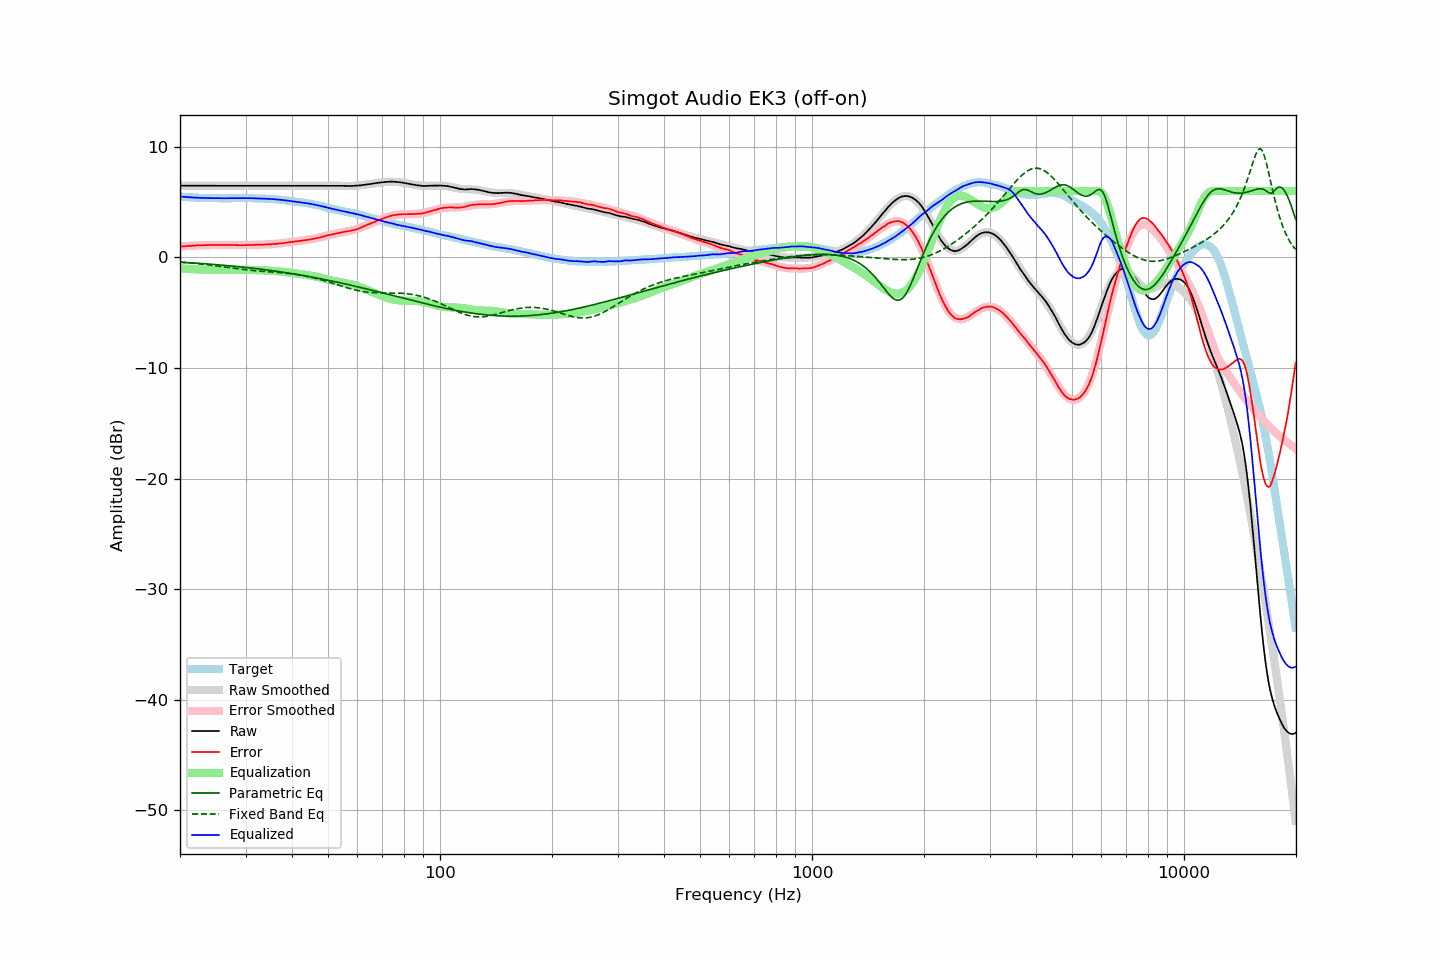

Values plotted in this chart, from the file beside it:
frequency, raw, error, smoothed, error_smoothed, equalization, parametric_eq, fixed_band_eq, equalized_raw, equalized_smoothed, target
20.00, 6.49, 0.98, 6.49, 0.98, -0.98, -0.43, -0.42, 5.51, 5.51, 5.51
20.20, 6.49, 0.99, 6.49, 0.99, -0.99, -0.44, -0.43, 5.50, 5.50, 5.50
20.40, 6.49, 1.00, 6.49, 1.00, -1.00, -0.45, -0.44, 5.48, 5.48, 5.49
20.61, 6.49, 1.01, 6.49, 1.01, -1.01, -0.45, -0.45, 5.47, 5.47, 5.48
20.81, 6.49, 1.03, 6.49, 1.03, -1.03, -0.46, -0.46, 5.46, 5.46, 5.46
21.02, 6.49, 1.04, 6.49, 1.04, -1.04, -0.47, -0.48, 5.45, 5.45, 5.45
21.23, 6.49, 1.05, 6.49, 1.05, -1.05, -0.48, -0.49, 5.44, 5.44, 5.43
21.44, 6.49, 1.04, 6.49, 1.06, -1.06, -0.49, -0.50, 5.43, 5.43, 5.44
21.66, 6.49, 1.06, 6.49, 1.06, -1.06, -0.50, -0.52, 5.42, 5.42, 5.42
21.87, 6.49, 1.06, 6.49, 1.07, -1.07, -0.51, -0.53, 5.41, 5.41, 5.42
22.09, 6.49, 1.08, 6.49, 1.08, -1.08, -0.52, -0.55, 5.41, 5.41, 5.40
22.31, 6.49, 1.08, 6.49, 1.09, -1.09, -0.53, -0.56, 5.40, 5.40, 5.40
22.54, 6.49, 1.09, 6.49, 1.09, -1.09, -0.54, -0.58, 5.39, 5.39, 5.39
22.76, 6.49, 1.10, 6.49, 1.10, -1.10, -0.55, -0.59, 5.39, 5.39, 5.39
22.99, 6.49, 1.11, 6.49, 1.10, -1.10, -0.56, -0.61, 5.38, 5.38, 5.38
23.22, 6.49, 1.12, 6.49, 1.11, -1.11, -0.57, -0.63, 5.38, 5.38, 5.37
23.45, 6.49, 1.11, 6.49, 1.11, -1.11, -0.58, -0.64, 5.37, 5.37, 5.38
23.69, 6.49, 1.12, 6.49, 1.12, -1.12, -0.59, -0.66, 5.37, 5.37, 5.37
23.92, 6.49, 1.13, 6.49, 1.12, -1.12, -0.60, -0.68, 5.37, 5.37, 5.36
24.16, 6.49, 1.12, 6.49, 1.12, -1.12, -0.61, -0.70, 5.36, 5.36, 5.37
24.40, 6.49, 1.12, 6.49, 1.12, -1.12, -0.62, -0.71, 5.36, 5.36, 5.37
24.65, 6.49, 1.12, 6.49, 1.13, -1.13, -0.63, -0.73, 5.36, 5.36, 5.37
24.89, 6.49, 1.12, 6.49, 1.13, -1.13, -0.64, -0.75, 5.36, 5.36, 5.37
25.14, 6.49, 1.13, 6.49, 1.13, -1.13, -0.66, -0.77, 5.36, 5.36, 5.36
25.39, 6.49, 1.13, 6.49, 1.13, -1.13, -0.67, -0.79, 5.36, 5.36, 5.35
25.65, 6.49, 1.13, 6.49, 1.13, -1.13, -0.68, -0.81, 5.36, 5.36, 5.35
25.91, 6.49, 1.13, 6.49, 1.13, -1.13, -0.69, -0.83, 5.36, 5.36, 5.35
26.16, 6.49, 1.13, 6.49, 1.13, -1.13, -0.71, -0.85, 5.36, 5.36, 5.36
26.43, 6.49, 1.13, 6.49, 1.13, -1.13, -0.72, -0.87, 5.36, 5.36, 5.36
26.69, 6.49, 1.13, 6.49, 1.13, -1.13, -0.73, -0.89, 5.36, 5.36, 5.36
26.96, 6.49, 1.13, 6.49, 1.13, -1.13, -0.74, -0.91, 5.36, 5.36, 5.36
27.23, 6.49, 1.13, 6.49, 1.12, -1.12, -0.76, -0.93, 5.36, 5.36, 5.36
27.50, 6.49, 1.13, 6.49, 1.12, -1.12, -0.77, -0.95, 5.36, 5.36, 5.36
27.77, 6.49, 1.12, 6.49, 1.12, -1.12, -0.79, -0.97, 5.37, 5.37, 5.37
28.05, 6.49, 1.12, 6.49, 1.12, -1.12, -0.80, -0.99, 5.37, 5.37, 5.36
28.33, 6.49, 1.11, 6.49, 1.12, -1.12, -0.81, -1.01, 5.37, 5.37, 5.37
28.62, 6.49, 1.12, 6.49, 1.11, -1.11, -0.83, -1.03, 5.37, 5.37, 5.37
28.90, 6.49, 1.11, 6.49, 1.11, -1.11, -0.84, -1.05, 5.37, 5.37, 5.38
29.19, 6.49, 1.11, 6.49, 1.11, -1.11, -0.86, -1.06, 5.37, 5.37, 5.38
29.48, 6.49, 1.11, 6.49, 1.11, -1.11, -0.87, -1.08, 5.37, 5.37, 5.38
29.78, 6.49, 1.11, 6.49, 1.12, -1.12, -0.89, -1.10, 5.37, 5.37, 5.38
30.08, 6.49, 1.11, 6.49, 1.12, -1.12, -0.90, -1.12, 5.37, 5.37, 5.37
30.38, 6.49, 1.12, 6.49, 1.12, -1.12, -0.92, -1.13, 5.37, 5.37, 5.36
30.68, 6.49, 1.13, 6.49, 1.12, -1.12, -0.94, -1.15, 5.36, 5.36, 5.36
30.99, 6.49, 1.13, 6.49, 1.13, -1.13, -0.95, -1.16, 5.36, 5.36, 5.36
31.30, 6.49, 1.13, 6.49, 1.13, -1.13, -0.97, -1.18, 5.36, 5.36, 5.36
31.61, 6.49, 1.13, 6.49, 1.14, -1.14, -0.99, -1.19, 5.35, 5.35, 5.36
31.93, 6.49, 1.15, 6.49, 1.14, -1.14, -1.00, -1.20, 5.34, 5.34, 5.33
32.24, 6.49, 1.15, 6.49, 1.15, -1.15, -1.02, -1.22, 5.34, 5.34, 5.34
32.57, 6.49, 1.16, 6.49, 1.15, -1.15, -1.04, -1.23, 5.33, 5.33, 5.33
32.89, 6.49, 1.16, 6.49, 1.16, -1.16, -1.06, -1.24, 5.33, 5.33, 5.33
33.22, 6.49, 1.16, 6.49, 1.16, -1.16, -1.07, -1.25, 5.32, 5.32, 5.32
33.55, 6.49, 1.17, 6.49, 1.17, -1.17, -1.09, -1.26, 5.32, 5.32, 5.32
33.89, 6.49, 1.18, 6.49, 1.18, -1.18, -1.11, -1.27, 5.31, 5.31, 5.31
34.23, 6.49, 1.19, 6.49, 1.18, -1.18, -1.13, -1.28, 5.31, 5.31, 5.30
34.57, 6.49, 1.19, 6.49, 1.19, -1.19, -1.15, -1.29, 5.30, 5.30, 5.29
34.92, 6.49, 1.21, 6.49, 1.20, -1.20, -1.17, -1.30, 5.29, 5.29, 5.28
35.27, 6.49, 1.19, 6.49, 1.21, -1.21, -1.19, -1.31, 5.28, 5.28, 5.30
35.62, 6.49, 1.21, 6.49, 1.21, -1.21, -1.21, -1.33, 5.27, 5.27, 5.27
35.97, 6.49, 1.22, 6.49, 1.23, -1.23, -1.23, -1.34, 5.26, 5.26, 5.27
... 635 more rows
